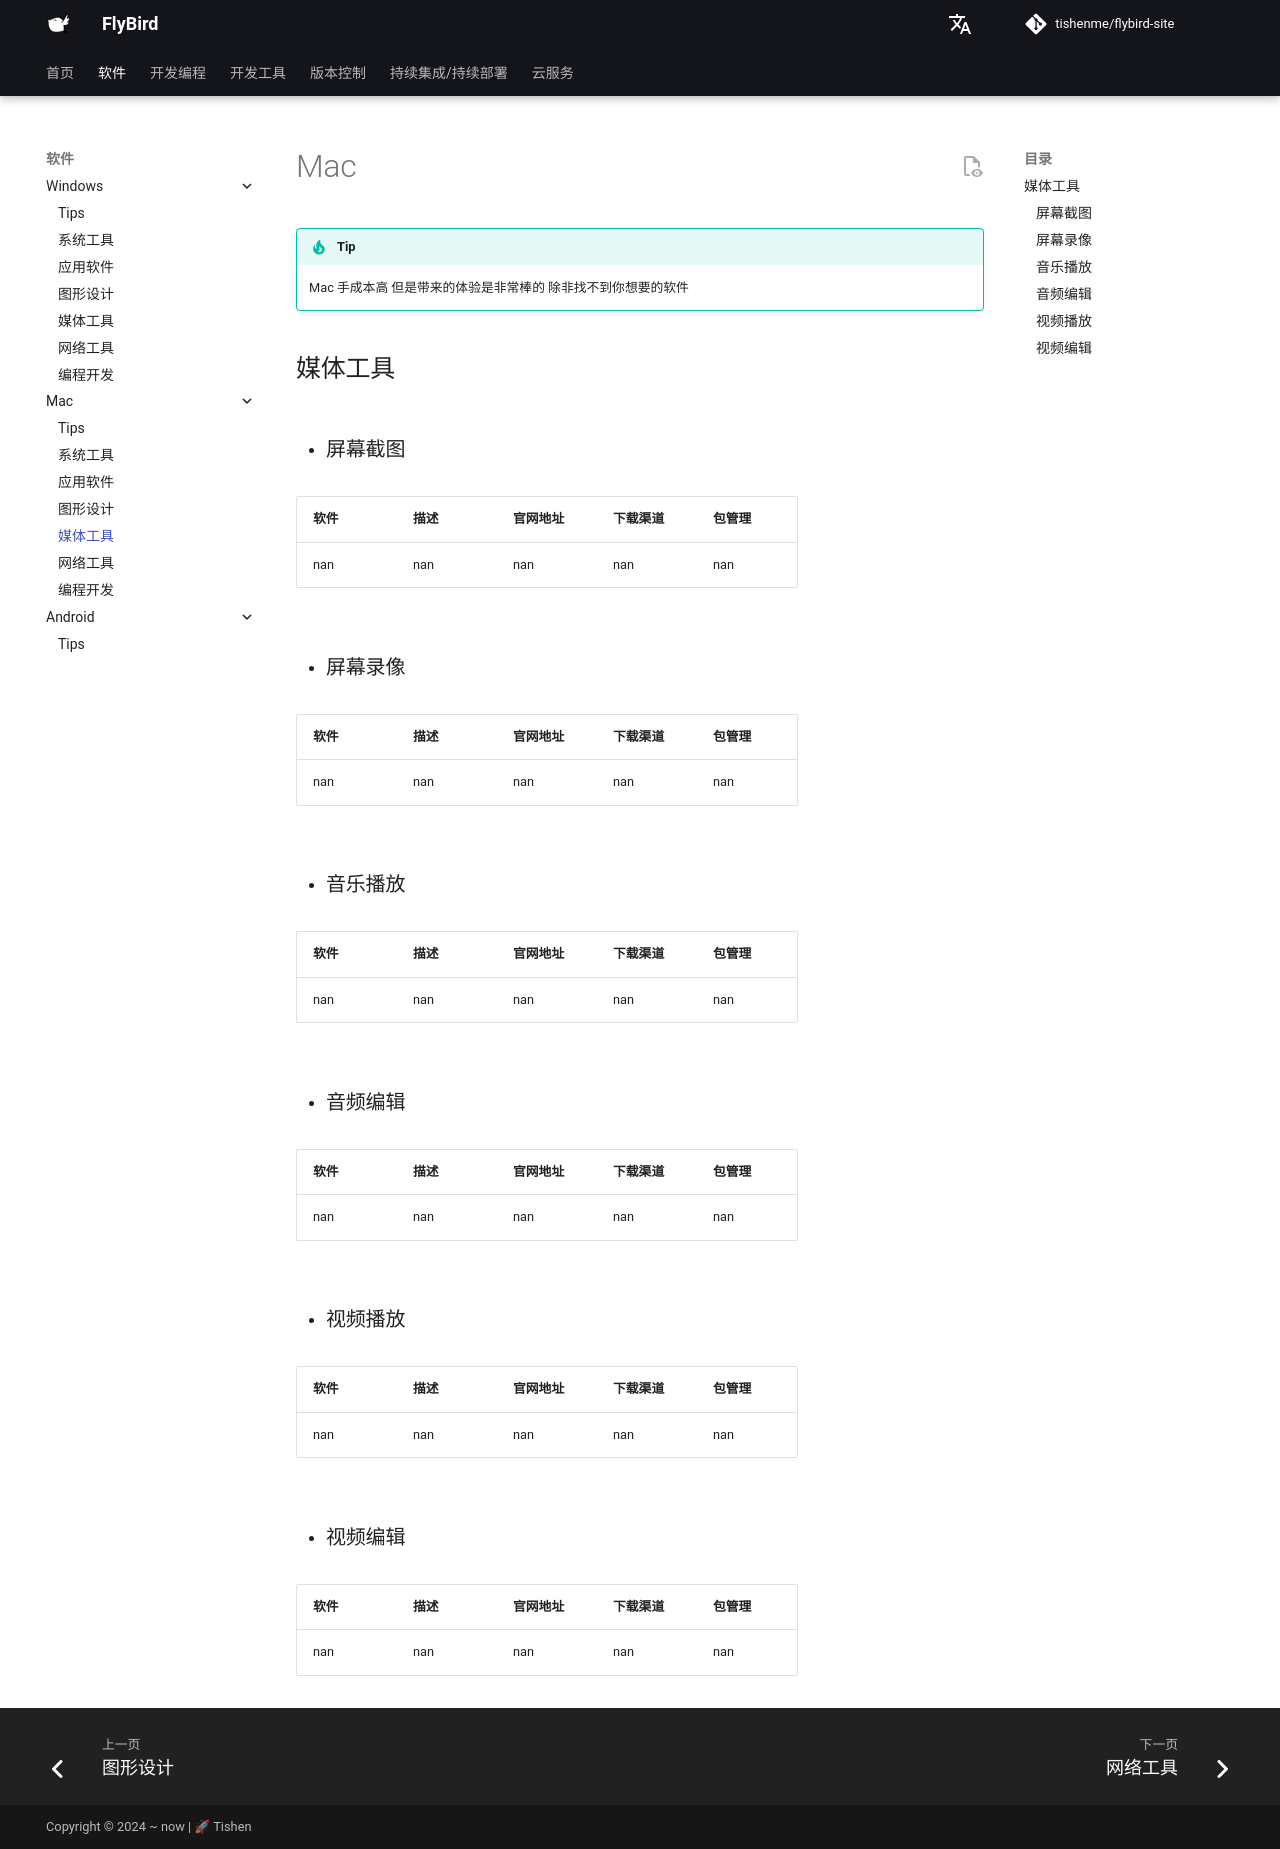

repository: tishenme/flybird-site · page: notes/soft/mk_mac/媒体工具/index.html · generator: mkdocs

# Mac

!!! tip
    Mac 手成本高 但是带来的体验是非常棒的 除非找不到你想要的软件

## 媒体工具

- ### 屏幕截图

{{ pd_read_csv('notes/soft/data/softwares.csv').query('system == "mac"').query('catalog == "屏幕截图"').drop('system', axis=1).drop('catalog', axis=1).to_markdown(index=False, tablefmt="github") }}

- ### 屏幕录像

{{ pd_read_csv('notes/soft/data/softwares.csv').query('system == "mac"').query('catalog == "屏幕录像"').drop('system', axis=1).drop('catalog', axis=1).to_markdown(index=False, tablefmt="github") }}

- ### 音乐播放

{{ pd_read_csv('notes/soft/data/softwares.csv').query('system == "mac"').query('catalog == "音乐播放"').drop('system', axis=1).drop('catalog', axis=1).to_markdown(index=False, tablefmt="github") }}

- ### 音频编辑

{{ pd_read_csv('notes/soft/data/softwares.csv').query('system == "mac"').query('catalog == "音频编辑"').drop('system', axis=1).drop('catalog', axis=1).to_markdown(index=False, tablefmt="github") }}

- ### 视频播放

{{ pd_read_csv('notes/soft/data/softwares.csv').query('system == "mac"').query('catalog == "视频播放"').drop('system', axis=1).drop('catalog', axis=1).to_markdown(index=False, tablefmt="github") }}

- ### 视频编辑

{{ pd_read_csv('notes/soft/data/softwares.csv').query('system == "mac"').query('catalog == "视频编辑"').drop('system', axis=1).drop('catalog', axis=1).to_markdown(index=False, tablefmt="github") }}
